pico-8 play session: hold → + tap 🅾

[t = 2 s] hold → ~2s, tap 🅾 ~4×
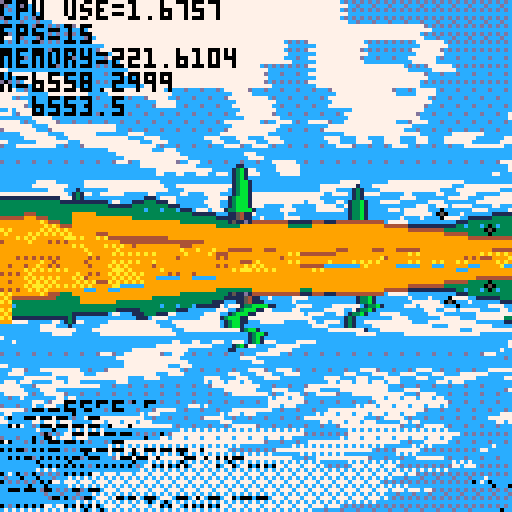
[t = 4 s] hold → ~4s, tap 🅾 ~7×
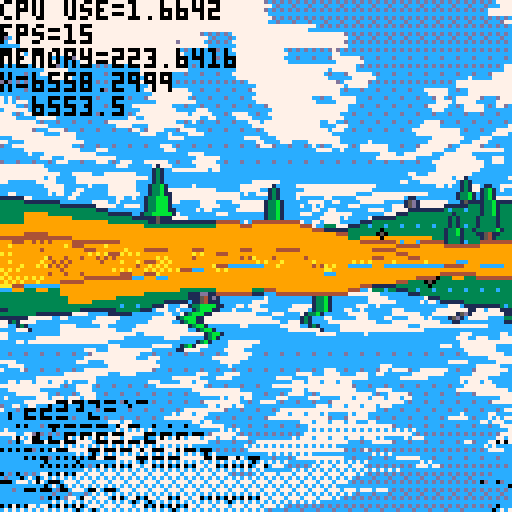
[t = 6 s] hold → ~6s, tap 🅾 ~10×
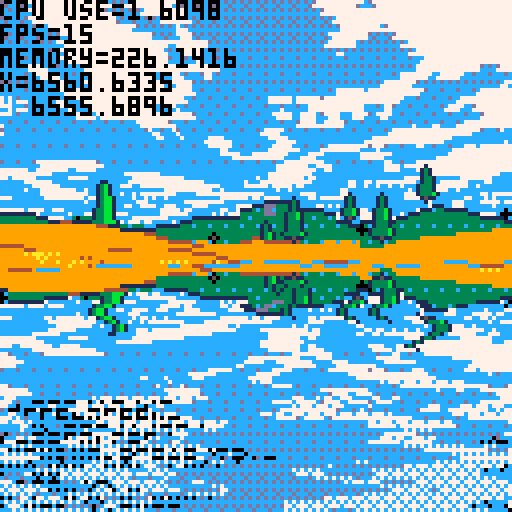

pico-8 cartridge
version 32
__lua__
--main
--configuration
	--terrain
	tsize=128
	tscale=0.8
	hscale=500
	whscale=80
	tnoiscale=0.08
	waterheight=2
	lightrange=0.6
	lightmin=1
	lightmax=10
	--rendering terrain
	drawdist=8000
	fov=0.7
	aperspstart=200
	lightend=190
	drawstart=5
	drawstep=1
	drawstepdeltanear=0.8
	drawstepdeltafar=50
	colwidth=3
	playerheight=0.6
	--controls
	mspeed=1
	lspeed={h=0.01,v=2}
	showingmap=false
	--objects
	chunksize=1024
	objdrawdist=1024
--data
	--world={}
	terrain={}
	lighting={}
	objs={}
	wateronscreen=false
	mapopenening=false
	isunderwater=false
	mopntime=0
	currentstate=0
	controlsenabled=true
		--current states:
			--0=normal
			--1=mapopen
	pos={x=tsize/2*tsize,y=tsize/2*tsize,z=1}
	--pos={x=0,y=0,z=1}
	rot=2

function _init()
	srand(0)
	--allow access to more ram
	poke(0x5f36,16)
	--world=genworld(tsize,wnoiscale)
	terrain=gennoise(tsize,tnoiscale)
	genlighting()
	objs=genobjs()
	initbuilding()
	--dummytdata()
end
function _update()
	input()
	updatenpcs()
end

function _draw()
	if currentstate==0 then
		drawworld()
	elseif currentstate==1 then
		if mapopening then
			if mopntime<1 then
				lmopntime=mopntime
				mopntime+=0.2
				if mopntime<0 then
					drawworld()
				end
				drawmap(mopntime,lmopntime)
			else
				controlsenabled=true
			end
		else
			if mopntime>-1 then
				lmopntime=mopntime
				mopntime-=0.2
				drawworld()
				drawmap(mopntime,lmopntime)
			else
				controlsenabled=true
				currentstate=0
			end
		end
	end
	drawlogs()
end

function drawworld()
	--terraintestdraw()
	flipscreen()
	drawwater()
	drawsky()
	drawclouds(rot)
	local vobjs=getvisobjs()
	vobjs=drawterrain(vobjs)
	drawobjs(vobjs)
end

function terraintestdraw()

	tset(1,1,0.5)
	for i=0,127 do
		for j=0,127 do
			local val=wget(i*tsize,j*tsize)
			val=tgetas(i,j)
			--printh(val)
			pset(i,j,val*16)
		end
	end
end

-->8
--map
function getheight(x,y)
	local harea=tgetws(x,y)
	local hwrld=wget(x,y)
	return harea+hwrld*whscale
end

function wget(x,y)
	local lx=(x%tsize)/tsize
	local ly=(y%tsize)/tsize
	local ax=((x/tsize)&0xffff)%tsize
	local ay=((y/tsize)&0xffff)%tsize
	--local byte=world[ax][ay]
	local h=tgetas(ax,ay)
	local h➡️=tgetas(ax+1,ay)
	local h⬇️=tgetas(ax,ay+1)
	local h➡️⬇️=tgetas(ax+1,ay+1)
	if lx+ly<1 then
		local dx=h➡️-h
		local dy=h⬇️-h
		return h+lx*dx+ly*dy
	else
		local dx=h⬇️-h➡️⬇️
		local dy=h➡️-h➡️⬇️
		return h➡️⬇️+(1-lx)*dx+(1-ly)*dy
	end
end

function tset(x,y,val)
	poke(0x8000+x+y*tsize,val<<8)
end

function tgetas(x,y)
	return peek(0x8000+x+y*tsize)>>8
end

function tgetws(x,y)
 x=((x*tscale)%tsize)&0xffff
 y=((y*tscale)%tsize)&0xffff
	return peek(0x8000+x+y*tsize)>>8
end

function lset(x,y,val)
	local byte=lighting[flr(x/8)][y]
	byte=byte&(~(0x.f<<((2-(x%8))*4)))
	val=val&0x.f
	local shft=val<<((4-(x%8))*4)
	local newbyte=byte|shft
	lighting[flr(x/8)][y]=newbyte
end

function lget(x,y,ws)
	if ws then
		local tscale=tscale
		local dim=tsize
	 x=((x*tscale)%dim)&0xffff
	 y=((y*tscale)%dim)&0xffff
	end
	local byte=lighting[(x>>3)&0xffff][y]
	return (byte<<((x%8-4)<<2))&0x.f
end

function gennoise(dim,noiscale)
	local arr={}
	--initialise array of zeros
	for i=0,dim/4 do
		arr[i]={}
		for j=0,dim do
			arr[i][j]=0
		end
	end
	--generate the terrain height
	corners(arr,dim)
	dsrecurse(arr,dim,dim,noiscale)
	return arr
end

function corners (arr,dim)
	tset(0,0,0.5)
	tset(dim,0,0.5)
	tset(0,dim,0.5)
	tset(dim,dim,0.5)
end

function dsrecurse(arr,dim,size,noiscale) 
	local half = size/2
	if half<1 then return end
	--squares
	for y=half,dim,size do
		for x=half,dim,size do
			square(arr,dim,x%dim,y%dim,half,noiscale)
		end
	end
	--diamonds
	col=0
	for x=0,dim,half do
		col+=1
		if col%2==1 then
			for y=half,dim,size do
				diamond(arr,dim,x%(dim+1),y%(dim+1),half)
			end
		else
			for y=0,dim,size do
				diamond(arr,dim,x%(dim+1),y%(dim+1),half)
			end
		end
	end
	--recurse
	dsrecurse(arr,dim,size/2,noiscale)
end

function square (arr,dim,x,y,r,noiscale)
	local avg=tgetas(x-r,y-r)
	avg+=tgetas(x-r,y+r)
	avg+=tgetas(x+r,y-r)
	avg+=tgetas(x+r,y+r)
	avg/=4
	
	local range=r*noiscale
	avg+=rnd(range*2)-range
	avg=mid(0,avg,0x.ff)
	tset(x,y,avg)
end

function diamond(arr,dim,x,y,r)
	d1=dim
	avg=tgetas((x-r)%d1,y)
	avg+=tgetas((x+r)%d1,y)
	avg+=tgetas(x,(y-r)%d1)
	avg+=tgetas(x,(y+r)%d1)
	
	avg/=4
	--avg+=random(dim*r*noisestrength)
	avg=mid(0,avg,0x.ff)
	tset(x,y,avg)
end


function genlighting()
	local lrange=lightrange
	local lmin=lightmin
	local lmax=lightmax
	local dim=tsize
	for i=0,dim/8 do
		lighting[i]={}
		for j=0,dim do
			lighting[i][j]=0
		end
	end
	for i=0,dim do
		for j=0,dim do
			h=tgetas(i,j)
			--lighting
			l1=tgetas((i+1)%dim,j)
			r1=tgetas((i-1)%dim,j)
			l2=tgetas((i+2)%dim,j)
			r2=tgetas((i-2)%dim,j)
			light=l1+l2*0.5-r1-r2*0.5
			lightcapped=max(min(light,lrange),-lrange)
			mapped=remap(lightcapped,-lrange,lrange,0,1)
			
			lset(i,j,mapped)
		end
	end
end

-->8
--draw
//fill pattern gradient
shades={
 0b0000000000000000,
 0b1000000000000000,
 0b1000000000100000,
 0b1010000000100000,
 0b1010000010100000,
 0b1010010010100000,
 0b1010010010100001,
 0b1010010110100001,
 0b1010010110100101,
 0b1110010110100101,
 0b1110010110110101,
 0b1111010110110101,
 0b1111010111110101,
 0b1111110111110101,
 0b1111110111110111,
 0b1111111111110111,
 0b1111111111111111
}

colours= {
	--water
	{1,12,12},
	--sand
	{10,9,4},
	--grass
	{11,3,1},
	--stone
	{6,13,1},
	--snow
	{7,6,13}
}

function drawterrain(vobjs)
	local objstodraw={}
	wateronscreen=false
	--precalc angle params
	local sinr=sin(rot)
	local cosr=cos(rot)
	local fov=fov
	--columns
	local numcols=128/colwidth
	--y buffer for occlusion
	local ybuff={}
	local lastdraw={}
	lastdraw[0]={}
	lastdraw[1]={}
	for i=0,numcols do
		ybuff[i]=128
		lastdraw[0][i]=0
		lastdraw[1][i]=1
	end
	--distance of samples from player
	local dz=drawstep
	local z=drawstart
	--loop until z=drawdist
	while z<drawdist do
	--add objects to be drawn
		for k,v in pairs(vobjs) do
			if v.psy<z and v.psy>z-dz then
				local height=getheight(v.wx,v.wy)		
				v.ssy=(pos.z-height)/v.psy*hscale+64
				v.clip=ybuff[flr(v.ssx/3)]
				v.size=1000/v.psy
				objstodraw[#objstodraw+1]=v
			end
		end
	 --screen left in world space
		local plx=-cosr*z*fov-sinr*z+pos.x
		local ply=sinr*z*fov-cosr*z+pos.y
		--screen right in world space
		local prx=cosr*z*fov-sinr*z+pos.x
		local pry=-sinr*z*fov-cosr*z+pos.y
		--fade terrain into sky
		local aperspshade=0
		if z>aperspstart then
			aperspval=remap(z>>4,aperspstart>>4,drawdist>>4,1,16)
			aperspshade=shades[flr(aperspval)]
		end
		--iterate across screen
		local dx=(prx-plx)/numcols
		local dy=(pry-ply)/numcols
		for i=0,numcols do
			--get height in w&s space
			local height=getheight(plx,ply)
			local ssheight=(pos.z-height)/z*hscale+64
			--check if we need to draw
			if ssheight<ybuff[i] then
				--ground colour
				local ttype=ttypefromheight(height)--psample(colour,plx,ply)
				local col=colours[ttype][2]
				--only draw if not water
				if ttype==1 then
					wateronscreen=true
					sswaterheight=(pos.z-waterheight)/z*hscale+64
					ybuff[i]=sswaterheight
				else
					local sscol=i*colwidth
					--work out the fill pattern
					if z<lightend then
						local lsample=lget(plx,ply,true)
						col=setfill(ttype,lsample)
					elseif z<aperspstart then
						fillp(0)
					else
						col=col|12*16
						fillp(aperspshade&0xffff)
					end
					if z-1*dz>lastdraw[0][i] then
						rectfill(sscol,ssheight,sscol+colwidth-1,ybuff[i]-1,col)
						fillp(0)
						rectfill(sscol,ybuff[i],sscol+colwidth-1,ybuff[i],colours[lastdraw[1][i]][3])
					else
						rectfill(sscol,ssheight,sscol+colwidth-1,ybuff[i],col)
					end
					ybuff[i]=ssheight
				end
				lastdraw[0][i]=z
				lastdraw[1][i]=ttype
			end
			plx+=dx
			ply+=dy
		end
		
		if z>aperspstart then
			dz+=drawstepdeltafar
		end
		dz+=drawstepdeltanear
		z+=dz
	end
	fillp(0)
	for i=0,numcols do
		local sscol=i*colwidth
		local h=ybuff[i]
		if (h>64) then 
			rectfill(sscol,64,sscol+colwidth-1,h,12)
		end
		rectfill(sscol,h,sscol+colwidth-1,h,colours[lastdraw[1][i]][3])
	end
	
	return objstodraw
end

function ttypefromheight(h)
	--if true then return h*16 end
	if h<waterheight then return 1 end
	h=h/whscale
	if h<0.15 then return 2 end
	if h<0.5 then return 3 end
	if h<0.8 then return 4 end
	return 5
end

function setfill(col,bright)
	if bright<0.5 then
		bright=bright<<5
		fillp(shades[flr(bright)])
		col=colours[col][1]+colours[col][2]*16
	else
		bright=(bright-0.5)<<5
		fillp(shades[flr(bright)])
		col=colours[col][2]+colours[col][3]*16
	end
	return col
end

function drawsky(hori)
	rectfill(0,0,127,64,12)
	local bot=70
	local size=10
	local num=6
	for i=0,num-1 do
		bot-=size
		fillp(bnot(shades[i])|0b.1)
		rectfill(0,bot-size,127,bot,13)
	end
	fillp(bnot(shades[num])|0b.1)
	rectfill(0,0,127,bot,13)
	fillp()
end

function drawwater()
	if not wateronscreen then return end
	local top=80
	local size=6
	local num=6
	for i=0,num-1 do
		top+=size
		fillp(shades[17-i]|0b.1)
		rectfill(0,top,127,top+size,12)
	end
	fillp(shades[17-num]|0b.1)
	rectfill(0,top,127,127,12)
	fillp()
end

skx=0

function drawclouds(world_ang)
	local camx,camy=
	sin(world_ang),cos(world_ang)
   
 local stx,sty=
	-camx+cos(world_ang),
	-camy+(-sin(world_ang))
 poke(0x5f38,4)
 poke(0x5f39,4)
 poke(0x5f3a,sky_x1)
  
 for y=0,60 do
		local curdist=128/(2*y-128)
		local d16=curdist/64
		local j=y%2*.03
		tline(0,y,127,y,
	 j-skx+28+stx*curdist*1.2,
	 j+28+sty*curdist*1.2,
	 d16*camx,d16*camy)
 end
 skx+=0.0075
end

function flipscreen ()
	if not wateronscreen then return end
		wavspd=0.5
	wavdistx=6
	wavdisty=8
	--values are the screen in memory
 local scbtm=0x6000
 local sctop=0x7fff
 local scsize=sctop-scbtm
 local flpline=64*64
--precalc the lines for water fx
 local offsets={}
 local wavspd=wavspd
 local wavdistx=wavdistx
 local wavdisty=wavdisty
 for i=0,wavdisty do
 	offsets[i]=sin(time()*wavspd+i/wavdisty)
 end
	for i=0,flpline,64 do
		if flpline+i>scsize then return end
		local rowoffset=offsets[(i/64)%wavdisty]*wavdistx*(i/flpline)
		memcpy(scbtm+flpline+i,scbtm+flpline-i+rowoffset,64)
	end
end

function drawmap(popen,lpopen)
	if popen<0 then
		raisemap(popen+1)
	else
		openmap(popen,lpopen)
	end
end

function raisemap(popen)
	fillp(shades[9])
	local pos=192-popen*128
	local h=78
	rectfill(62,pos-h/2,66,pos+h/2,6+9*16)
	drawroll(64,pos,h,false)
	drawroll(64,pos,h,true)
end

function openmap(popen,lpopen)
	local size=64
	local border=(128-size)/2
	local ⬅️⬅️=border+(1-popen)*size/2
	local ⬅️➡️=border+(1-lpopen)*size/2
	local ➡️⬅️=128-border-(1-lpopen)*size/2
	local ➡️➡️=128-border-(1-popen)*size/2
	local extwdth=25
	local ext⬅️=extwdth
	local ext➡️=128-extwdth
	
	if mapopening then
		--map background
		fillp(shades[9])
		rectfill(⬅️⬅️-2,ext⬅️,⬅️➡️,ext➡️,6+9*16)
		rectfill(➡️⬅️+1,ext⬅️,➡️➡️+3,ext➡️,6+9*16)
		
		--actual map
		fillp(0)
		for i=0,size do
			for j=0,size do
				local ibord=i+border
				if ibord>=⬅️⬅️-3 and ibord<=⬅️➡️ then
					mappixelset(i,j,ibord,border)
				elseif ibord>=➡️⬅️ and ibord<=➡️➡️+3 then
					mappixelset(i,j,ibord,border)
				end
			end
		end
	else
		fillp(shades[9])
		rectfill(⬅️⬅️-2,ext⬅️,➡️➡️+3,ext➡️,6+9*16)
	end
	
	--map edges
	cpybckgrnd(-2,ext⬅️-4,⬅️⬅️,➡️➡️-⬅️⬅️+4)
	cpybckgrnd(-2,ext⬅️-3,⬅️⬅️,➡️➡️-⬅️⬅️+4)
	cpybckgrnd(2,ext➡️+4,⬅️⬅️,➡️➡️-⬅️⬅️+4)
	cpybckgrnd(2,ext➡️+3,⬅️⬅️,➡️➡️-⬅️⬅️+4)
	clip(⬅️⬅️+1,0,➡️➡️-⬅️⬅️+1,128)
	local sprnum=0
	for i=0,128,8 do
			sprnum=(sprnum+1)%2
			sspr(8,sprnum*4,8,4,i+1,ext⬅️-4)
			sspr(8,sprnum*4,8,4,i+1,ext➡️+1,8,4,false,true)
	end
	clip(0)
	
	--rolls
	drawroll(⬅️⬅️-2,64,78,false)
	drawroll(➡️➡️+3,64,78,true)
	
	--player position+rotation
	local l=1000
	local px=(pos.x/tsize)/2+border
	local py=(pos.y/tsize)/2+border
	local lx=((pos.x-l*sin(rot))/tsize)/2+border
	local ly=((pos.y-l*cos(rot))/tsize)/2+border
	line(px,py,lx,ly,8)
	pset(px,py,0)
end

function cpybckgrnd(shift,srcvert,strt,lngth)
	local src=0x6000+(srcvert)*64+strt/2
	local dest=0x6000+(srcvert+shift)*64+strt/2
	local length=(lngth)/2
	memcpy(src,dest,length)
end

function drawroll(posx,posy,h,flp)
	if flp then posx+=12 end
	local ⬆️=posy-(h/2)
	local ⬇️=posy+(h/2)
	local col = 6+9*16
	fillp(shades[9])
	rectfill(posx-11,⬆️+3,posx-4,⬇️-3,col)
	local col = 4+9*16
	rectfill(posx-3,⬆️+3,posx-1,⬇️-3,col)
	fillp(0)
	local h⬆️=⬆️+h/5
	local h⬇️=⬇️-h/5
	line(posx-12,⬆️+4,posx-12,h⬆️,4)
	line(posx-11,h⬆️,posx-11,h⬇️,4)
	line(posx-12,h⬇️,posx-12,⬇️-4,4)
	line(posx,⬆️+4,posx,h⬆️,5)
 line(posx-1,h⬆️,posx-1,h⬇️,5)
	line(posx,h⬇️,posx,⬇️-4,5)
	if flp then
		sspr(32,0,16,8,posx-13,⬆️-4,16,8,true,false)
		sspr(32,0,16,8,posx-13,⬇️-3,16,8,true,true)
	else
		sspr(16,0,16,8,posx-14,⬆️-4)
		sspr(16,0,16,8,posx-14,⬇️-3,16,8,false,true)
	end
end

function mappixelset(i,j,ibord,border)
	local h=tgetas(i*2,j*2)
	local h➡️=tgetas(i*2+1,j*2)
	local h⬇️=tgetas(i*2,j*2+1)
	local ttype=ttypefromheight(h*whscale)
	local ttypeb=ttypefromheight(h➡️*whscale)
	local ttypec=ttypefromheight(h⬇️*whscale)
	if ttype!=ttypeb or ttype!=ttypec then
		pset(ibord,j+border,4)
	else
		fillp(shades[9]|0b.1)
		local col=colours[ttype][2]
		pset(ibord,j+border,col)
		fillp(0)
	end
end

-->8
--update
function input()
	if not controlsenabled then return end
	if currentstate==0 then
		normalupdate()
	elseif currentstate==1 then
		mapupdate()
	end
end

function normalupdate()
	local startx = pos.x
	local starty = pos.y
	local moved=0
 if btn(4) then
  --strafe
		if btn(0) then
		 pos.x-=sin(rot-0.25)*mspeed
		 pos.y-=cos(rot-0.25)*mspeed
	 	moved=1
	 end
		if btn(1) then
		 pos.x+=sin(rot-0.25)*mspeed
		 pos.y+=cos(rot-0.25)*mspeed
			moved=1
		end
	elseif btn(5) then
 	if btn(2) then
 		mapopening=true
 	 mopntime=-1
 	 controlsenabled=false
 		currentstate=1
 	end
	else
		--rotate view
		if btn(0) then rot-=lspeed.h end
		if btn(1) then rot+=lspeed.h end
		--walk forward&backward
		if btn(2) then
		 pos.x-=sin(rot)*mspeed
		 pos.y-=cos(rot)*mspeed
		 moved=1
	 end
		if btn(3) then
		 pos.x+=sin(rot)*mspeed
		 pos.y+=cos(rot)*mspeed
		 moved=1
		end
	end
	theight=max(waterheight,getheight(pos.x,pos.y))
	pos.z=theight+playerheight
	--walking sounds
	if moved==1 then
		--wlksound()
	end
	
	checkmposchange(startx,starty,pos.x,pos.y)
end

function checkmposchange(startx,starty,posx,posy)
	local oldmpos=mapposfrompos(startx,starty)
	local newmpos=mapposfrompos(posx,posy)
	if oldmpos.x!=newmpos.x then
		if oldmpos.x>newmpos.x then
			updateobjs(2)
		else
			updateobjs(3)
		end
	end
	if oldmpos.y!=newmpos.y then
		if oldmpos.y>newmpos.y then
			updateobjs(0)
		else
			updateobjs(1)
		end
	end
end

function mapposfrompos(posx,posy)
	local x=flr(posx/chunksize)%chunksize
	local y=flr(posy/chunksize)%chunksize
	local mappos={x=x,y=y}
	return mappos
end

function mapupdate()
	if btn(5) then
 	if btn(2) then
 		mapopening=false
 		controlsenabled=false
 	end
	end
end
-->8
--utility
function remap(v,l1,h1,l2,h2)
	return (v-l1)*(h2-l2)/(h1-l1)+l2
end

function	vector_dot(ax,ay,az,bx,by,bz)
	return ax*bx+ay*by+az*bz
end

function trnsfmpoint(vx,vy)
	local newvert={}
	local shiftx=vx-pos.x
	local shifty=vy-pos.y
	local sinr=sin(-rot)
	local cosr=cos(-rot)
	newvert.x=shiftx*cosr+shifty*sinr
	newvert.y=shiftx*sinr-shifty*cosr
	return newvert
end

function drawlogs()
	print("cpu use=",0,0,0)
	print(stat(1),32,0,0)
	
	print("fps=",0,6,0)
	print(stat(7),16,6,0)
	
	print("memory=",0,12,0)
	print(stat(0),28,12,0)
	
	print("x=",0,18,0)
	print(pos.x*tscale,8,18,0)
	
	print("y=",0,24,7)
	print(pos.y*tscale,8,24,0)
end
-->8
--sound
function wlksound ()
	if stat(16)==-1 then
		ttype=psample(colour,pos.x,pos.y)
		local stype=0
		if ttype==3 then stype=0 end
		if ttype==9 then stype=1 end
		if ttype==5 then stype=2 end
		if ttype==12 then stype=3 end
		sfx(stype,0,0,8)
	end
end
-->8
--objects
--[[
 msx/msx=map space position
 wsx/wsy=world space position
 psx/psy=player space position
 ssx/ssy=screen space position
	size=screen space size
	type=the object's category
	 1=static
	 2=npc
	version=what obj within the category
]]--

staticdata={
--sprite,w,h,l1,d1,l2,d2,vd1,vd2
	{48,3,6,11,3,4,5,1,1}, --pinetree
	{56,2,2,13,5,7,6,1,13}, --rock
}

function genobjs()
	npcdata[1].upd=aikeepdistance
	npcdata[2].upd=aikeepdistance
	npcdata[3].upd=aiscared
	local num=0
	local objs={}
	for i=-1,1 do
		objs[i]={}
		for j=-1,1 do
			objs[i][j]=genobjsinmpos()
		end
	end
	return objs
end

function genobjsinmpos()
	local objs={}
	objs=spawnobjs(objs,7,1)
	objs=spawnobjs(objs,3,2)
	objs=spawnnpcs(objs,2,1)
	objs=spawnnpcs(objs,2,2)
	objs=spawnnpcs(objs,2,3)
	return objs
end

function spawnobjs (objs,num,ver)
	for k=1,num do
		local newobj={}
		newobj.msx=rnd(chunksize)
		newobj.msy=rnd(chunksize)
		newobj.type=1
		newobj.ver=ver
		objs[#objs+1]=newobj
	end
	return objs
end

function updateobjs(dir)
--dir 0=⬆️, 1=⬇️, 2=⬅️, 3=➡️
	if dir==0 then
		for i=-1,1 do
			objs[i][1]=objs[i][0]
			objs[i][0]=objs[i][-1]
			objs[i][-1]=genobjsinmpos()
		end
	elseif dir==1 then
		for i=-1,1 do
			objs[i][-1]=objs[i][0]
			objs[i][0]=objs[i][1]
			objs[i][1]=genobjsinmpos()
		end
	elseif dir==2 then
		for i=-1,1 do
			objs[1][i]=objs[0][i]
			objs[0][i]=objs[-1][i]
			objs[-1][i]=genobjsinmpos()
		end
	elseif dir==3 then
		for i=-1,1 do
			objs[-1][i]=objs[0][i]
			objs[0][i]=objs[1][i]
			objs[1][i]=genobjsinmpos()
		end
	end
end

function getvisobjs()
	local vobjs={}
	for i=-1,1 do
		for j=-1,1 do
			for k,v in pairs(objs[i][j]) do
				local newcoords=trnsfmpoint(v.wx,v.wy)
				if newcoords.y>0 and newcoords.y<objdrawdist then
					v.psx=newcoords.x
					v.psy=newcoords.y
					v.ssx=64+v.psx/v.psy*80
					if v.ssx>0 and v.ssx<128 then
						vobjs[#vobjs+1]=v
					end
				end
			end
		end
	end
	return vobjs
end

function drawobjs(vobjs)
	local prot=(rot-0.25)%1
	--fillp(shades[17]|0b.011)
	local length=#vobjs
	for i=0,length-1 do
		obj=vobjs[length-i]
		if obj.type==1 then
			drawstatic(prot,obj)
		else
			drawsprite(prot,obj)
		end
	end
	fillp(0)
end

function drawsprite(prot,obj)
		clip(0,0,128,obj.clip)
		local data=npcdata[obj.ver]
		local w=obj.size*data[2]
		local h=obj.size*data[3]
		setlpalblack(data)
		palt(0,false)
		palt(1,true)
		sspr(data[1],0,8,8,obj.ssx-w/2-1,obj.ssy-h,w,h)
		sspr(data[1],0,8,8,obj.ssx-w/2+1,obj.ssy-h,w,h)
		sspr(data[1],0,8,8,obj.ssx-w/2,obj.ssy-h-1,w,h)
		sspr(data[1],0,8,8,obj.ssx-w/2,obj.ssy-h+1,w,h)
		pal()
		palt(0,false)
		palt(1,true)
		sspr(data[1],0,8,8,obj.ssx-w/2,obj.ssy-h,w,h)
		clip(0)
		pal()
end

function drawstatic(prot,obj)
		clip(0,0,128,obj.clip)
		local data=staticdata[obj.ver]
		local w=obj.size*data[2]
		local h=obj.size*data[3]
		setlpaloutline(data)
		sspr(data[1],0,8,8,obj.ssx-w/2-1,obj.ssy-h,w,h)
		sspr(data[1],0,8,8,obj.ssx-w/2+1,obj.ssy-h,w,h)
		sspr(data[1],0,8,8,obj.ssx-w/2,obj.ssy-h-1,w,h)
		sspr(data[1],0,8,8,obj.ssx-w/2,obj.ssy-h+1,w,h)
		setpal(prot+(obj.ssx-64)/512,data)
		sspr(data[1],0,8,8,obj.ssx-w/2,obj.ssy-h,w,h)
		clip(0)
		pal()
end

function setpal(lightrot,objdata)
	for i=1,8 do
		if lightrot<0.5 then
			if i<lightrot*16 then
				pal(i,objdata[4])
				pal(i+8,objdata[6])
			else
				pal(i,objdata[5])
				pal(i+8,objdata[7])
			end
		else
			if i>(lightrot-0.5)*16 then
				pal(i,objdata[4])
				pal(i+8,objdata[6])
			else
				pal(i,objdata[5])
				pal(i+8,objdata[7])
			end
		end
	end
end

function setlpaloutline(objdata)
	for i=1,8 do
		pal(i,objdata[8])
		pal(i+8,objdata[9])
	end
end

function setlpalblack(objdata)
	for i=1,15 do
		pal(i,0)
	end
end

function draworthops(vobjs)
	--cls()
	local llngth=5
	line(64,64,64,64-llngth,8)
	pset(64,64,1)
	
	local length=#vobjs
	for i=0,length-1 do
		local v=vobjs[length-i]
		v.pixelx=(v.psx)/tsize*32+64
		v.pixely=(-v.psy)/tsize*32+64
		rect(v.pixelx-1,v.pixely-1,v.pixelx+1,v.pixely+1,0)
		pset(v.pixelx,v.pixely,v.type*3+v.ver)
	end
end

function draworthows(vobjs)
	--cls()
	local llngth=-5
	local lendx=64+sin(rot)*llngth
	local lendy=64+cos(rot)*llngth
	line(64,64,lendx,lendy,8)
	pset(64,64,8)
	local length=#vobjs
	for i=0,length-1 do
		local v=vobjs[length-i]
		pixelx=(v.wx-pos.x)/tsize*32+64
		pixely=(v.wy-pos.y)/tsize*32+64
		rect(pixelx-1,pixely-1,pixelx+1,pixely+1,0)
		pset(pixelx,pixely,v.type*3+v.ver)
	end
	
	local pmposx=(pos.x/tsize)%tsize
	local pmposy=(pos.y/tsize)%tsize
			
	local xflr=pos.x-flr(pmposx)*tsize
	local xcel=pos.x-ceil(pmposx)*tsize
	local yflr=pos.y-flr(pmposy)*tsize
	local ycel=pos.y-ceil(pmposy)*tsize
	
	local ⬆️⬅️={}
	⬆️⬅️.x=(tsize-pos.x)/tsize*32+64
	⬆️⬅️.y=(tsize-pos.y)/tsize*32+64
	local ⬇️➡️={}
	⬇️➡️.x=-pos.x/tsize*32+64
	⬇️➡️.y=-pos.y/tsize*32+64
	rect(⬆️⬅️.x,⬆️⬅️.y,⬇️➡️.x,⬇️➡️.y,0)
end


-->8
--npcs
--[[
	dx/dy=current movement vector
	state=current state
		1=neutral
		2=running
]]--

npcdata={
--sprite,w,h,maxspd
	{64,1,1,1}, --orc
	{72,1,1,1}, --goblin
	{88,1,1,2}, --boar
}

function spawnnpcs (objs,num,ver)
	for k=1,num do
		local newobj={}
		newobj.msx=rnd(chunksize)
		newobj.msy=rnd(chunksize)
		newobj.type=2
		newobj.ver=ver
		newobj.dx=0
		newobj.dy=0
		objs[#objs+1]=newobj
	end
	return objs
end

function updatenpcs()
	local pposx=pos.x
	local pposy=pos.y
	local pmposx=flr((pposx/chunksize))
	local pmposy=flr((pposy/chunksize))
	for i=-1,1 do
		local mposx=((pmposx+i))*chunksize
		for j=-1,1 do
			local mposy=((pmposy+j))*chunksize
			for k,v in pairs(objs[i][j]) do
				v.wx=v.msx+mposx
				v.wy=v.msy+mposy
				if v.type==2 then
					npcdata[v.ver].upd(v)
				end
			end
		end
	end
end

function wander(v)
	local mxspd=0.1*npcdata[v.ver][4]
	local xrnd=rnd(0.2)-0.1
	v.dx=min(v.dx+xrnd,mxspd)
	local yrnd=rnd(0.2)-0.1
	v.dy=min(v.dy+yrnd,mxspd)
end

function move(v)
	v.msx-=v.dx
	v.msy-=v.dy
end

function aiscared(v)
	wander(v)
	local vx=pos.x-v.wx
	local vy=pos.y-v.wy
	v.dist=sqrt(vx*0x.0001*vx+vy*0x.0001*vy)*0x100
	if v.dist<50 then
		v.dx=vx/v.dist*npcdata[v.ver][4]
		v.dy=vy/v.dist*npcdata[v.ver][4]
	end
	move(v)
end

function aikeepdistance(v)
	wander(v)
end
-->8
--buildings
verts={
	{x=0,y=0},
	{x=0,y=100},
	{x=100,y=100},
	{x=100,y=0}
}

walls={
	{1,2},
	{2,3},
	{3,4},
	{4,1},
}

building={}

function initbuilding()
	building.x=10
	building.y=10
end

function getclippedv(v,dx,dy,clpdst,height)
	local newv={}
	newv.wx=v.wx
	newv.wy=v.wy
	newv.type=2
	newv.ver=2
	newv.psx=v.psx+dx*(clpdst-v.psy)/dy
	newv.psy=clpdst
	newv.size=1/newv.psy
	newv.ssx=64+newv.psx/newv.psy*80
	newv.ssy=(pos.z-height)/newv.psy*hscale+64
	return newv
end

function drawwall(v1,v2)
	for ssx=max(0,v1.ssx),min(128,v2.ssx) do
		local percent=(ssx-v1.ssx)/(v2.ssx-v1.ssx)
		local texpos=104+((percent*16)%8)
	 local x=lerp(percent,v1.wx,v2.wx)	 	
	 local y=lerp(percent,v1.wy,v2.wy)
		local bot=getheight(x,y)
		local psy=lerp(percent,v1.psy,v2.psy)
		local ssyb=(pos.z-bot)/psy*hscale+64
		local ssyt=lerp(percent,v1.ssy,v2.ssy)
		local size=2000*lerp(percent,v1.size,v2.size)
		--clip(0,0,128,ssyb)
		--line(ssx,ssyt,ssx,ssyb)
		sspr(texpos,0,1,8,ssx,ssyt,1,size)
		clip()
	end
	--wall top
	line(v1.ssx,v1.ssy,v2.ssx,v2.ssy,11)
	--wall ends
	line(v1.ssx,v1.ssy,v1.ssx,v1.ssy+v1.size,8)
	line(v2.ssx,v2.ssy,v2.ssx,v2.ssy+v2.size,8)
	local v1px=(v1.psx)/tsize*32+64
	local v1py=(-v1.psy)/tsize*32+64
	
	local v2px=(v2.psx)/tsize*32+64
	local v2py=(-v2.psy)/tsize*32+64
	
	line(v1px,v1py,v2px,v2py,9)
end	
	
function lerp(v,l,h)
	local val=(v*(h-l)+l)
	if val<0 then
		--stop()
	end
	return val
end
__gfx__
00000000400444040004444444440444000444444444044400027000001180001111116111111111000000601111111188000000445565550123456700000000
0000000064046949045549696969496904469696696949690002700001127800133331611111111103333060111111110dddd000445565550123456700000000
0070070096469696459495555554449649696444444555960023670001236780330301411b1b11113303004011111111dd0d0000446666660123456700000000
0007700069696969494959494696964956965696969949590023670001336780133737411bbbb11103373740111444410d373706446555650123456700000000
0007700044440044449595555569696555649544455494940134568012336680154451411b0b0161666450401554040105dd5060446555650123456700000000
0070070069694469064469699596945505554649969645540134568022345678144441311444461166644030555447470dddd300446666660123456700000000
000000009696969604694446645549450594555644455694124455782344566735555141b5555b11666550401555551135555000445565550123456700000000
0000000069696969049696944494949505494995996969640009f000234455671511514115115111050050401511151105005000445565550123456700000000
00000000000000000000777770000000000000000000000000000000000000000000000000000000000000000000000000000000000000000000000000000000
00777700000007000007777770000000000000000000000000000000000000000000000000000000000000000000000000000000000000000000000000000000
07777770007070770777777777000000000000000000000000000000000000000000000000000000000000000000000000000000000000000000000000000000
07000070070777777777777777700000000000000000000000000000000000000000000000000000000000000000000000000000000000000000000000000000
07000077007777000777777777000000000000000000000000000000000000000000000000000000000000000000000000000000000000000000000000000000
00770000070700000777777770000000000000000000000000000000000000000000000000000000000000000000000000000000000000000000000000000000
00770000007000000777777770000000000000000000000000000000000000000000000000000000000000000000000000000000000000000000000000000000
00000000000000077777777770000070000000000000000000000000000000000000000000000000000000000000000000000000000000000000000000000000
00700000000000007000077000000770000000000000000000000000000000000000000000000000000000000000000000000000000000000000000000000000
07070700000000007000000000007770000000000000000000000000000000000000000000000000000000000000000000000000000000000000000000000000
00777077707000000000000007777770000000000000000000000000000000000000000000000000000000000000000000000000000000000000000000000000
00077777070700007700777777777770000000000000000000000000000000000000000000000000000000000000000000000000000000000000000000000000
00777777777070007700777777777700000000000000000000000000000000000000000000000000000000000000000000000000000000000000000000000000
07077777777070000077777007777700000000000000000000000000000000000000000000000000000000000000000000000000000000000000000000000000
00707007777770007777770007777700000000000000000000000000000000000000000000000000000000000000000000000000000000000000000000000000
00000700077777777000000077700000000000000000000000000000000000000000000000000000000000000000000000000000000000000000000000000000
__map__
1011121300101112130010111210111213303110111213001011121310111210111213001011101112131011121011101112132020212223202120212223000000000010111213111213000000000000000000000000000000000000000000000000000000000000000000000000000000000000000000000000000000000000
2021222300202122101120212220101112404120212223002021222320212220212223002021202122232021101112132122233030313233303110111213001011121320212223212210111213000000000000000000000000000000000000000000000000000000000000000000000000000000000000000000000000000000
3010111210303132202130313230202122101130313210113031323310111213313210113031301011123031202122233132334040414210111213212223102021101130313233313220212223000000000000000000000000000000000000000000000000000000000000000000000000000000000000000000000000000000
4020212220401011121340414240303132202140414220101011121310111213414220214041402021224041303132334142431010111220212223313233123031202140411011121330313233000000000000000000000000000000000000000000000000000000000000000000000000000000000000000000000000000000
0030313230312021222320401011121342303132330030201011121320212223000030314040413010111213404142431112132020212230313233414243224010111213102021222340414243000000000000000000000000000000000000000000000000000000000000000000000000000000000000000000000000000000
0010111213413031323330312021222300404142430040302021222330313233130040414243101120212223101112132122233030313240414243333031321020212223203031323311121300000000000000000000000000000000000000000000000000000000000000000000000000000000000000000000000000000000
0020212223004041424340413031323300202122230000403031323340414243230000202122202130313233202122233132334040414243404142434041422030313210114041424321222300000000000000000000000000000000000000000000000000000000000000000000000000000000000000000000000000000000
0030313233000040414243004041424300303132330000004041424332303132330000303132303140414243303132334142430030313233000000303132333040414220212223433031323300000000000000000000000000000000000000000000000000000000000000000000000000000000000000000000000000000000
0040414243000000000000000000000000404142430000000000404142404142430000404142404142430000404142430000000040414243000000404142434041424330313233004041424300000000000000000000000000000000000000000000000000000000000000000000000000000000000000000000000000000000
0000000000000000000000000000000000000000000000000000000000000000000000000000000000000000303132330000000000000000000000000000000000000040414243000000000000000000000000000000000000000000000000000000000000000000000000000000000000000000000000000000000000000000
0000000000000000000000000000000000000000000000000000000000000000000000000000000000000000404142430000000000000000000000000000000000000000000000000000000000000000000000000000000000000000000000000000000000000000000000000000000000000000000000000000000000000000
